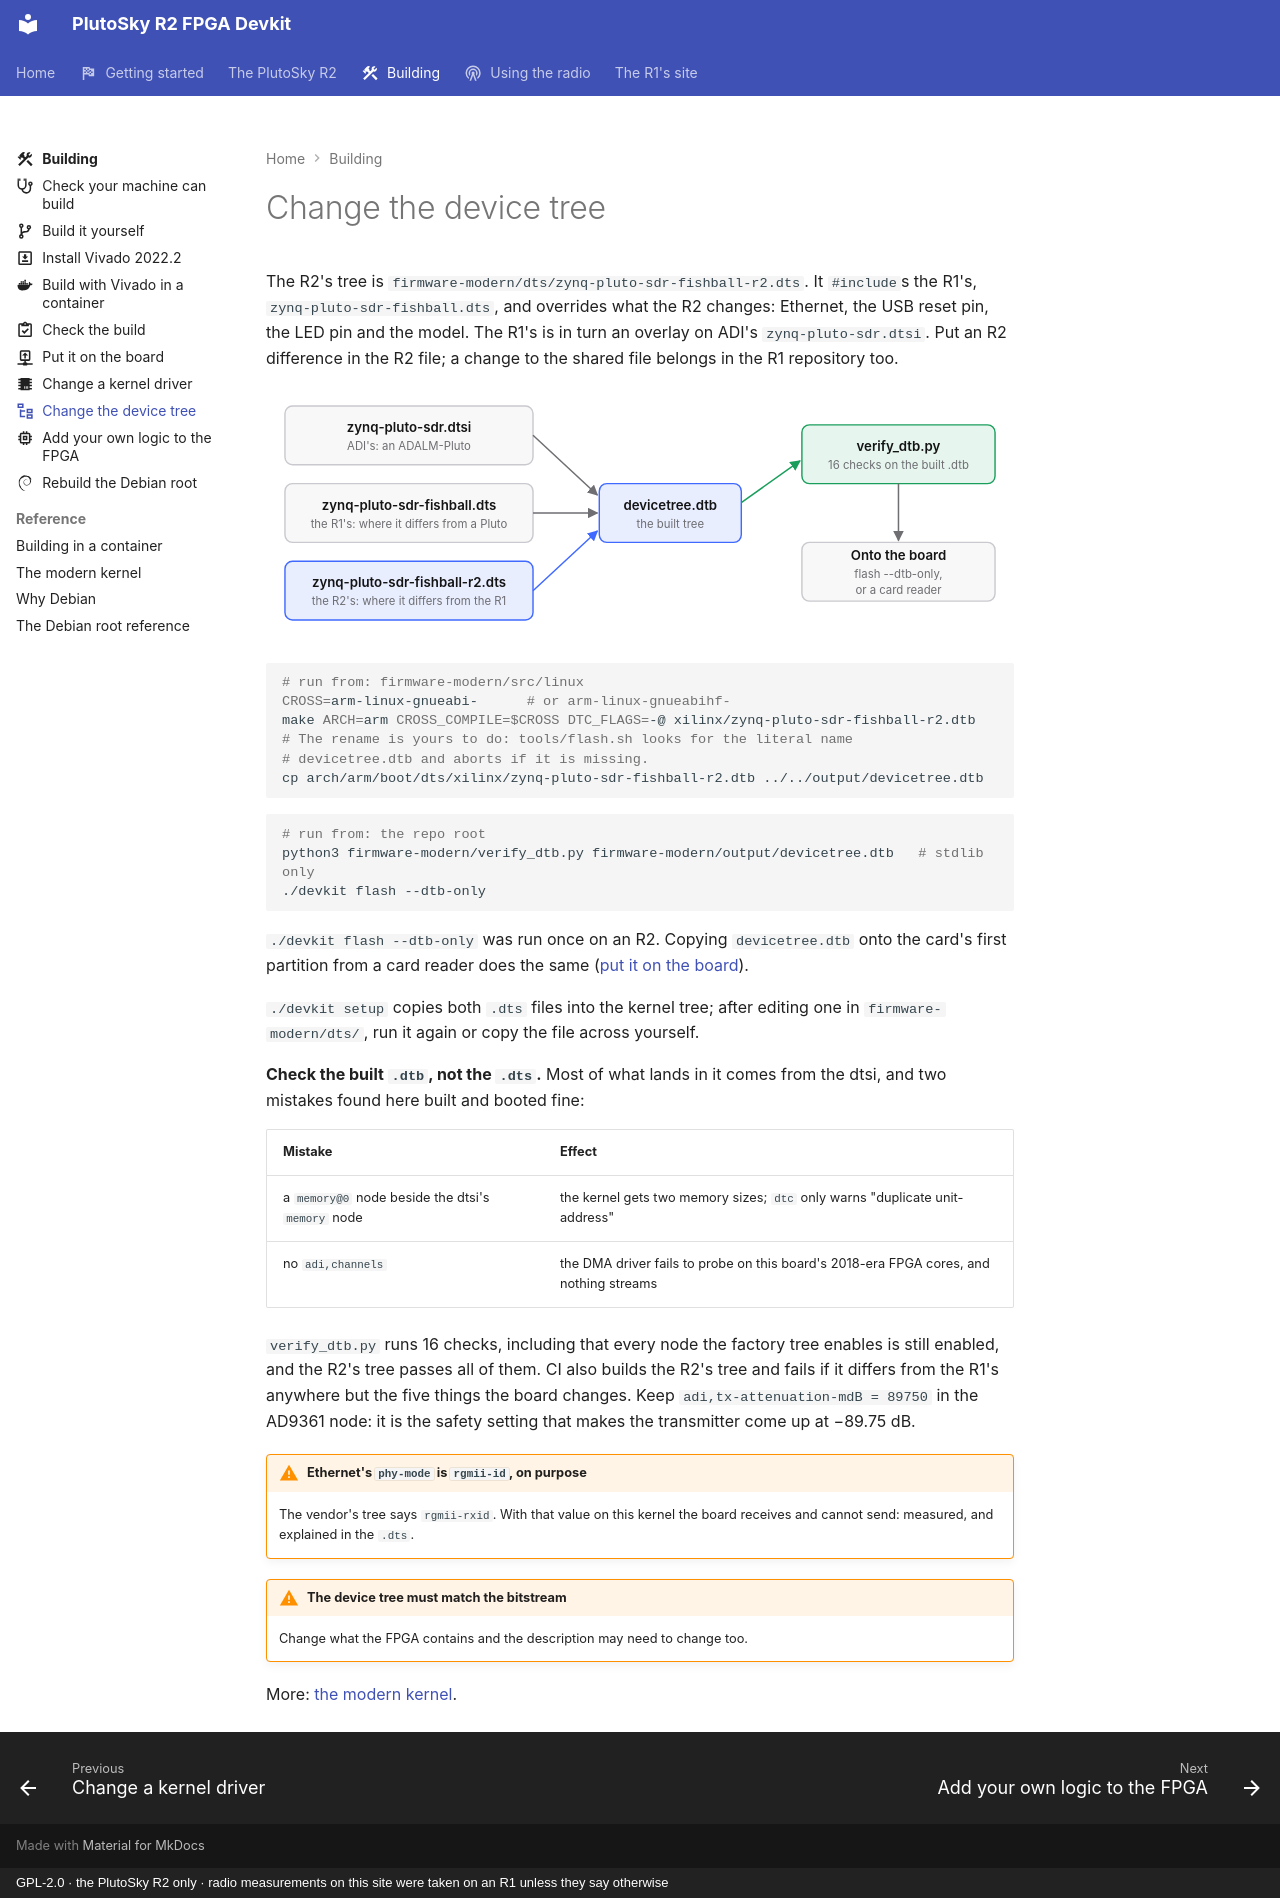

repository: matsvandamme/plutosky-r2-fpga-devkit · page: build/change-the-device-tree/index.html · generator: mkdocs · copyright: GPL-2.0 · the PlutoSky R2 only · radio measurements on this site were taken on an R1 unless they say otherwise

---
icon: material/file-tree-outline
description: Build the R2's device tree, audit the built .dtb, and put it on the board alone.
---

# Change the device tree

The R2's tree is `firmware-modern/dts/zynq-pluto-sdr-fishball-r2.dts`. It
`#include`s the R1's, `zynq-pluto-sdr-fishball.dts`, and overrides what the R2
changes: Ethernet, the USB reset pin, the LED pin and the model. The R1's is in
turn an overlay on ADI's `zynq-pluto-sdr.dtsi`. Put an R2 difference in the R2
file; a change to the shared file belongs in the R1 repository too.

![Three files compile into devicetree.dtb: ADI's zynq-pluto-sdr.dtsi, which describes an ADALM-Pluto; the R1's zynq-pluto-sdr-fishball.dts, which states where the R1 differs from a Pluto; and the R2's zynq-pluto-sdr-fishball-r2.dts, which states where the R2 differs from the R1. verify_dtb.py runs 16 checks on the built file, and it goes onto the board with flash --dtb-only or a card reader.](../img/build-devicetree-light.svg#only-light)
![Three files compile into devicetree.dtb: ADI's zynq-pluto-sdr.dtsi, which describes an ADALM-Pluto; the R1's zynq-pluto-sdr-fishball.dts, which states where the R1 differs from a Pluto; and the R2's zynq-pluto-sdr-fishball-r2.dts, which states where the R2 differs from the R1. verify_dtb.py runs 16 checks on the built file, and it goes onto the board with flash --dtb-only or a card reader.](../img/build-devicetree-dark.svg#only-dark)

```bash
# run from: firmware-modern/src/linux
CROSS=arm-linux-gnueabi-      # or arm-linux-gnueabihf-
make ARCH=arm CROSS_COMPILE=$CROSS DTC_FLAGS=-@ xilinx/zynq-pluto-sdr-fishball-r2.dtb
# The rename is yours to do: tools/flash.sh looks for the literal name
# devicetree.dtb and aborts if it is missing.
cp arch/arm/boot/dts/xilinx/zynq-pluto-sdr-fishball-r2.dtb ../../output/devicetree.dtb
```

```bash
# run from: the repo root
python3 firmware-modern/verify_dtb.py firmware-modern/output/devicetree.dtb   # stdlib only
./devkit flash --dtb-only
```

`./devkit flash --dtb-only` was run once on an R2. Copying `devicetree.dtb` onto
the card's first partition from a card reader does the same
([put it on the board](flash-your-build.md)).

`./devkit setup` copies both `.dts` files into the kernel tree; after editing
one in `firmware-modern/dts/`, run it again or copy the file across yourself.

**Check the built `.dtb`, not the `.dts`.** Most of what lands in it comes from
the dtsi, and two mistakes found here built and booted fine:

| Mistake | Effect |
|---|---|
| a `memory@0` node beside the dtsi's `memory` node | the kernel gets two memory sizes; `dtc` only warns "duplicate unit-address" |
| no `adi,channels` | the DMA driver fails to probe on this board's 2018-era FPGA cores, and nothing streams |

`verify_dtb.py` runs 16 checks, including that every node the factory tree
enables is still enabled, and the R2's tree passes all of them. CI also builds
the R2's tree and fails if it differs from the R1's anywhere but the five
things the board changes. Keep
`adi,tx-attenuation-mdB = 89750` in the AD9361 node: it is the safety setting
that makes the transmitter come up at −89.75 dB.

!!! warning "Ethernet's `phy-mode` is `rgmii-id`, on purpose"
    The vendor's tree says `rgmii-rxid`. With that value on this kernel the
    board receives and cannot send: measured, and explained in the `.dts`.

!!! warning "The device tree must match the bitstream"
    Change what the FPGA contains and the description may need to change too.

More: [the modern kernel](../modern-kernel.md#the-device-tree).
